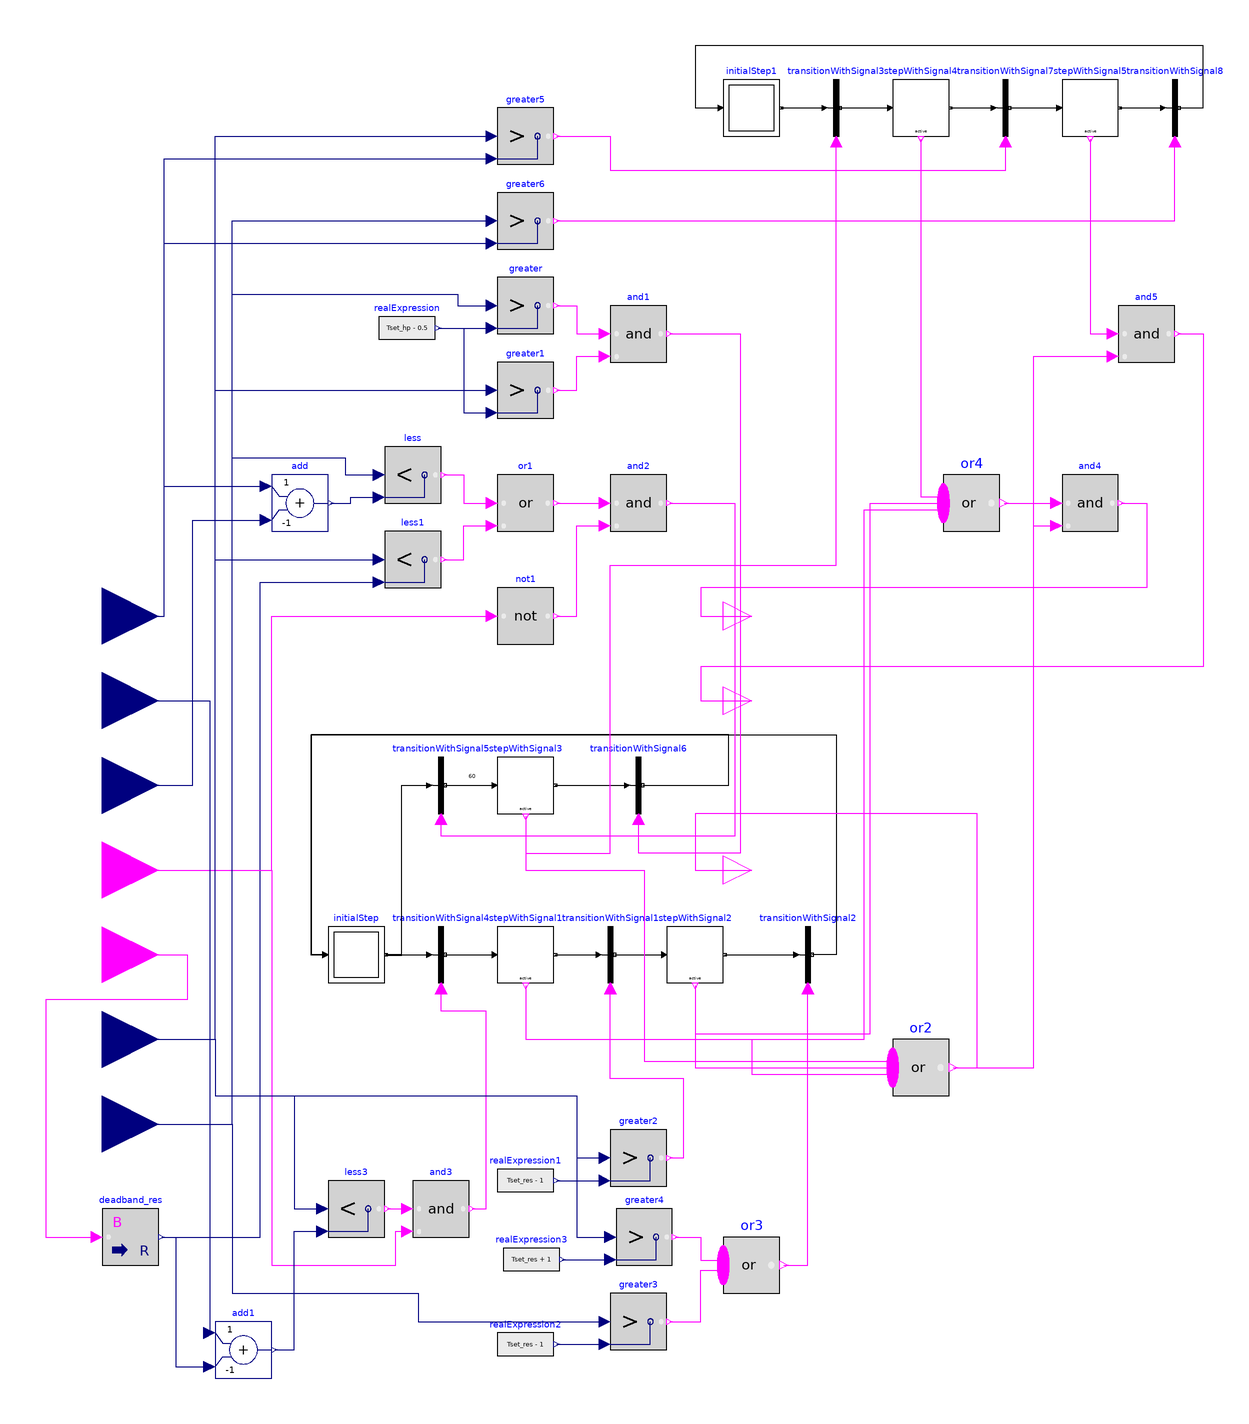

The component connection diagram of the Modelica model below, drawn from its own Placement and Line annotations.

model res_state
      Buildings.Controls.OBC.CDL.Interfaces.BooleanInput cutoff
        "Active resistance"
        annotation (Placement(transformation(extent={{-140,-20},{-100,20}})));
      Modelica.StateGraph.InitialStep initialStep(nOut=2, nIn=2)
        annotation (Placement(transformation(extent={{-40,-40},{-20,-20}})));
      Modelica.Blocks.Interfaces.RealInput Tset_hp(
        final quantity="ThermodynamicTemperature",
        final unit="K",
        displayUnit="degC") "Setpoint temperature for the HP"
        annotation (Placement(transformation(extent={{-140,70},{-100,110}})));
      Modelica.Blocks.Interfaces.RealInput TTop(
        final quantity="ThermodynamicTemperature",
        final unit="K",
        displayUnit="degC") "Temperature at the top of the tank"
        annotation (Placement(transformation(extent={{-140,-80},{-100,-40}})));
      Modelica.Blocks.Interfaces.RealInput TBottom(
        final quantity="ThermodynamicTemperature",
        final unit="K",
        displayUnit="degC") "Temperature at the bottom of the tank"
        annotation (Placement(transformation(extent={{-140,-110},{-100,-70}})));
      Modelica.Blocks.Interfaces.RealInput Tset_res(
        final quantity="ThermodynamicTemperature",
        final unit="K",
        displayUnit="degC") "Setpoint temperature for the HP"
        annotation (Placement(transformation(extent={{-140,40},{-100,80}})));
      Modelica.Blocks.Sources.RealExpression realExpression(y=Tset_hp - 0.5)
        annotation (Placement(transformation(extent={{-22,182},{-2,202}})));
      Modelica.Blocks.Logical.Greater greater
        annotation (Placement(transformation(extent={{20,190},{40,210}})));
      Modelica.Blocks.Logical.Greater greater1
        annotation (Placement(transformation(extent={{20,160},{40,180}})));
      Modelica.Blocks.Logical.Not not1
        annotation (Placement(transformation(extent={{20,80},{40,100}})));
      Modelica.Blocks.Logical.And and1
        annotation (Placement(transformation(extent={{60,180},{80,200}})));
      Modelica.Blocks.Logical.And and3
        annotation (Placement(transformation(extent={{-10,-130},{10,-110}})));
      Modelica.Blocks.Logical.Less less
        annotation (Placement(transformation(extent={{-20,130},{0,150}})));
      Modelica.Blocks.Interfaces.RealInput hp_deadband
                            "Setpoint temperature for the HP"
        annotation (Placement(transformation(extent={{-140,10},{-100,50}})));
      Modelica.Blocks.Logical.Less less1
        annotation (Placement(transformation(extent={{-20,100},{0,120}})));
      Modelica.Blocks.Logical.Or or1
        annotation (Placement(transformation(extent={{20,120},{40,140}})));
      Modelica.Blocks.Sources.RealExpression realExpression1(y=Tset_res - 1)
        annotation (Placement(transformation(extent={{20,-120},{40,-100}})));
      Modelica.Blocks.Logical.Greater greater2
        annotation (Placement(transformation(extent={{60,-112},{80,-92}})));
      Modelica.StateGraph.StepWithSignal
                               stepWithSignal1(nOut=1, nIn=1)
        annotation (Placement(transformation(extent={{20,-40},{40,-20}})));
      Modelica.StateGraph.TransitionWithSignal transitionWithSignal1
        annotation (Placement(transformation(extent={{50,-40},{70,-20}})));
      Modelica.StateGraph.StepWithSignal
                               stepWithSignal2(nOut=1, nIn=1)
        annotation (Placement(transformation(extent={{80,-40},{100,-20}})));
      Modelica.StateGraph.TransitionWithSignal transitionWithSignal2
        annotation (Placement(transformation(extent={{120,-40},{140,-20}})));
      Modelica.Blocks.Sources.RealExpression realExpression2(y=Tset_res - 1)
        annotation (Placement(transformation(extent={{20,-178},{40,-158}})));
      Modelica.Blocks.Logical.Greater greater3
        annotation (Placement(transformation(extent={{60,-170},{80,-150}})));
      Modelica.Blocks.Logical.Greater greater4
        annotation (Placement(transformation(extent={{62,-140},{82,-120}})));
      Modelica.Blocks.Sources.RealExpression realExpression3(y=Tset_res + 1)
        annotation (Placement(transformation(extent={{22,-148},{42,-128}})));
      Modelica.StateGraph.TransitionWithSignal transitionWithSignal4
        annotation (Placement(transformation(extent={{-10,-40},{10,-20}})));
      Modelica.Blocks.Math.BooleanToReal deadband_res(realTrue=res_deadband,
          realFalse=res_deadband_hpactive) annotation (Placement(transformation(
              extent={{-120,-140},{-100,-120}})));
      parameter Real res_deadband=5 "Output signal for true Boolean input";
      parameter Real res_deadband_hpactive=5
        "Output signal for false Boolean input";
      Modelica.Blocks.Logical.Less less3
        annotation (Placement(transformation(extent={{-40,-130},{-20,-110}})));
      Buildings.Controls.OBC.CDL.Interfaces.BooleanInput hp_active
        "Active resistance"
        annotation (Placement(transformation(extent={{-140,-50},{-100,-10}})));
      Modelica.StateGraph.TransitionWithSignal transitionWithSignal5(
          enableTimer=true, waitTime=60)
        annotation (Placement(transformation(extent={{-10,20},{10,40}})));
      Modelica.Blocks.Math.Add add(k2=-1)
        annotation (Placement(transformation(extent={{-60,120},{-40,140}})));
      Modelica.StateGraph.StepWithSignal
                               stepWithSignal3(nOut=1, nIn=1)
        annotation (Placement(transformation(extent={{20,20},{40,40}})));
      Modelica.StateGraph.TransitionWithSignal transitionWithSignal6
        annotation (Placement(transformation(extent={{60,20},{80,40}})));
      Modelica.Blocks.Logical.And and2
        annotation (Placement(transformation(extent={{60,120},{80,140}})));
      Modelica.Blocks.Interfaces.BooleanOutput y
        annotation (Placement(transformation(extent={{100,-10},{120,10}})));
      Modelica.Blocks.MathBoolean.Or or2(nu=3)
        annotation (Placement(transformation(extent={{160,-80},{180,-60}})));
      Modelica.Blocks.MathBoolean.Or or3(nu=2)
        annotation (Placement(transformation(extent={{100,-150},{120,-130}})));
      Modelica.Blocks.Math.Add add1(k2=-1)
        annotation (Placement(transformation(extent={{-80,-180},{-60,-160}})));
      Modelica.Blocks.Logical.Greater greater5
        annotation (Placement(transformation(extent={{20,250},{40,270}})));
      Modelica.StateGraph.InitialStep initialStep1(nOut=1, nIn=1)
        annotation (Placement(transformation(extent={{100,260},{120,280}})));
      Modelica.StateGraph.StepWithSignal
                               stepWithSignal4(nOut=1, nIn=1)
        annotation (Placement(transformation(extent={{160,260},{180,280}})));
      Modelica.StateGraph.TransitionWithSignal transitionWithSignal3
        annotation (Placement(transformation(extent={{130,260},{150,280}})));
      Modelica.StateGraph.TransitionWithSignal transitionWithSignal7
        annotation (Placement(transformation(extent={{190,260},{210,280}})));
      Modelica.Blocks.Logical.Greater greater6
        annotation (Placement(transformation(extent={{20,220},{40,240}})));
      Modelica.StateGraph.StepWithSignal
                               stepWithSignal5(nOut=1, nIn=1)
        annotation (Placement(transformation(extent={{220,260},{240,280}})));
      Modelica.StateGraph.TransitionWithSignal transitionWithSignal8
        annotation (Placement(transformation(extent={{250,260},{270,280}})));
      Modelica.Blocks.Interfaces.BooleanOutput top
        annotation (Placement(transformation(extent={{100,80},{120,100}})));
      Modelica.Blocks.Interfaces.BooleanOutput bottom
        annotation (Placement(transformation(extent={{100,50},{120,70}})));
      Modelica.Blocks.MathBoolean.Or or4(nu=3)
        annotation (Placement(transformation(extent={{178,120},{198,140}})));
      Modelica.Blocks.Logical.And and4
        annotation (Placement(transformation(extent={{220,120},{240,140}})));
      Modelica.Blocks.Logical.And and5
        annotation (Placement(transformation(extent={{240,180},{260,200}})));
    equation
      connect(realExpression.y, greater.u2)
        annotation (Line(points={{-1,192},{18,192}},  color={0,0,127}));
      connect(realExpression.y, greater1.u2) annotation (Line(points={{-1,192},
              {8,192},{8,162},{18,162}},     color={0,0,127}));
      connect(greater.y, and1.u1) annotation (Line(points={{41,200},{48,200},{
              48,190},{58,190}}, color={255,0,255}));
      connect(greater1.y, and1.u2) annotation (Line(points={{41,170},{48,170},{
              48,182},{58,182}}, color={255,0,255}));
      connect(less1.y, or1.u2) annotation (Line(points={{1,110},{8,110},{8,122},
              {18,122}}, color={255,0,255}));
      connect(less.y, or1.u1) annotation (Line(points={{1,140},{8,140},{8,130},
              {18,130}}, color={255,0,255}));
      connect(realExpression1.y, greater2.u2)
        annotation (Line(points={{41,-110},{58,-110}}, color={0,0,127}));
      connect(TTop, greater2.u1) annotation (Line(points={{-120,-60},{-80,-60},
              {-80,-80},{48,-80},{48,-102},{58,-102}}, color={0,0,127}));
      connect(stepWithSignal1.outPort[1], transitionWithSignal1.inPort)
        annotation (Line(points={{40.5,-30},{56,-30}}, color={0,0,0}));
      connect(greater2.y, transitionWithSignal1.condition) annotation (Line(
            points={{81,-102},{86,-102},{86,-74},{60,-74},{60,-42}}, color={255,
              0,255}));
      connect(transitionWithSignal1.outPort, stepWithSignal2.inPort[1])
        annotation (Line(points={{61.5,-30},{79,-30}}, color={0,0,0}));
      connect(realExpression3.y, greater4.u2)
        annotation (Line(points={{43,-138},{60,-138}}, color={0,0,127}));
      connect(realExpression2.y, greater3.u2)
        annotation (Line(points={{41,-168},{58,-168}}, color={0,0,127}));
      connect(stepWithSignal2.outPort[1], transitionWithSignal2.inPort)
        annotation (Line(points={{100.5,-30},{126,-30}},
                     color={0,0,0}));
      connect(transitionWithSignal4.outPort, stepWithSignal1.inPort[1])
        annotation (Line(points={{1.5,-30},{19,-30}}, color={0,0,0}));
      connect(initialStep.outPort[1], transitionWithSignal4.inPort) annotation (
         Line(points={{-19.5,-30.125},{-14,-30.125},{-14,-30},{-4,-30}}, color=
              {0,0,0}));
      connect(initialStep.inPort[1], transitionWithSignal2.outPort) annotation (
         Line(points={{-41,-30.25},{-46,-30.25},{-46,48},{140,48},{140,-30},{
              131.5,-30}},
            color={0,0,0}));
      connect(less3.y, and3.u1)
        annotation (Line(points={{-19,-120},{-12,-120}}, color={255,0,255}));
      connect(cutoff, and3.u2) annotation (Line(points={{-120,0},{-60,0},{-60,
              -140},{-16,-140},{-16,-128},{-12,-128}}, color={255,0,255}));
      connect(and3.y, transitionWithSignal4.condition) annotation (Line(points=
              {{11,-120},{16,-120},{16,-50},{0,-50},{0,-42}}, color={255,0,255}));
      connect(TTop, greater4.u1) annotation (Line(points={{-120,-60},{-80,-60},
              {-80,-80},{48,-80},{48,-130},{60,-130}}, color={0,0,127}));
      connect(TBottom, greater3.u1) annotation (Line(points={{-120,-90},{-74,
              -90},{-74,-150},{-8,-150},{-8,-160},{58,-160}},
                                          color={0,0,127}));
      connect(deadband_res.y, less1.u2) annotation (Line(points={{-99,-130},{
              -64,-130},{-64,102},{-22,102}}, color={0,0,127}));
      connect(TTop, less1.u1) annotation (Line(points={{-120,-60},{-80,-60},{
              -80,110},{-22,110}}, color={0,0,127}));
      connect(TBottom, less.u1) annotation (Line(points={{-120,-90},{-74,-90},{
              -74,146},{-34,146},{-34,140},{-22,140}}, color={0,0,127}));
      connect(Tset_hp, add.u1) annotation (Line(points={{-120,90},{-98,90},{-98,
              136},{-62,136}}, color={0,0,127}));
      connect(hp_deadband, add.u2) annotation (Line(points={{-120,30},{-88,30},
              {-88,124},{-62,124}}, color={0,0,127}));
      connect(add.y, less.u2) annotation (Line(points={{-39,130},{-32,130},{-32,
              132},{-22,132}}, color={0,0,127}));
      connect(transitionWithSignal5.outPort, stepWithSignal3.inPort[1])
        annotation (Line(points={{1.5,30},{19,30}}, color={0,0,0}));
      connect(TBottom, greater.u1) annotation (Line(points={{-120,-90},{-74,-90},
              {-74,204},{6,204},{6,200},{18,200}}, color={0,0,127}));
      connect(TTop, greater1.u1) annotation (Line(points={{-120,-60},{-80,-60},
              {-80,170},{18,170}}, color={0,0,127}));
      connect(cutoff, not1.u) annotation (Line(points={{-120,0},{-60,0},{-60,90},
              {18,90}},                   color={255,0,255}));
      connect(and2.y, transitionWithSignal5.condition) annotation (Line(points={{81,130},
              {104,130},{104,12},{0,12},{0,18}},
            color={255,0,255}));
      connect(and1.y, transitionWithSignal6.condition) annotation (Line(points={{81,190},
              {106,190},{106,6},{70,6},{70,18}},           color={255,0,255}));
      connect(stepWithSignal3.outPort[1], transitionWithSignal6.inPort)
        annotation (Line(points={{40.5,30},{66,30}}, color={0,0,0}));
      connect(transitionWithSignal6.outPort, initialStep.inPort[2]) annotation (
         Line(points={{71.5,30},{102,30},{102,48},{-46,48},{-46,-29.75},{-41,
              -29.75}},   color={0,0,0}));
      connect(initialStep.outPort[2], transitionWithSignal5.inPort) annotation (
         Line(points={{-19.5,-29.875},{-14,-29.875},{-14,30},{-4,30}}, color={0,
              0,0}));
      connect(not1.y, and2.u2) annotation (Line(points={{41,90},{48,90},{48,122},
              {58,122}}, color={255,0,255}));
      connect(or1.y, and2.u1)
        annotation (Line(points={{41,130},{58,130}}, color={255,0,255}));
      connect(hp_active, deadband_res.u) annotation (Line(points={{-120,-30},{-90,
              -30},{-90,-46},{-140,-46},{-140,-130},{-122,-130}}, color={255,0,
              255}));
      connect(stepWithSignal1.active, or2.u[1]) annotation (Line(points={{30,-41},
              {30,-60},{110,-60},{110,-72.3333},{160,-72.3333}},      color={
              255,0,255}));
      connect(stepWithSignal2.active, or2.u[2]) annotation (Line(points={{90,
              -41},{90,-70},{160,-70}}, color={255,0,255}));
      connect(stepWithSignal3.active, or2.u[3]) annotation (Line(points={{30,19},
              {30,0},{72,0},{72,-67.6667},{160,-67.6667}}, color={255,0,255}));
      connect(or2.y, y) annotation (Line(points={{181.5,-70},{190,-70},{190,20},
              {90,20},{90,0},{110,0}}, color={255,0,255}));
      connect(greater3.y, or3.u[1]) annotation (Line(points={{81,-160},{92,-160},
              {92,-141.75},{100,-141.75}}, color={255,0,255}));
      connect(or3.y, transitionWithSignal2.condition) annotation (Line(points={
              {121.5,-140},{130,-140},{130,-42}}, color={255,0,255}));
      connect(greater4.y, or3.u[2]) annotation (Line(points={{83,-130},{92,-130},
              {92,-138.25},{100,-138.25}}, color={255,0,255}));
      connect(TTop, less3.u1) annotation (Line(points={{-120,-60},{-80,-60},{
              -80,-80},{-52,-80},{-52,-120},{-42,-120}}, color={0,0,127}));
      connect(add1.y, less3.u2) annotation (Line(points={{-59,-170},{-52,-170},
              {-52,-128},{-42,-128}}, color={0,0,127}));
      connect(Tset_res, add1.u1) annotation (Line(points={{-120,60},{-82,60},{
              -82,-164}}, color={0,0,127}));
      connect(deadband_res.y, add1.u2) annotation (Line(points={{-99,-130},{-94,
              -130},{-94,-176},{-82,-176}}, color={0,0,127}));
      connect(Tset_hp, greater5.u2) annotation (Line(points={{-120,90},{-98,90},
              {-98,252},{18,252}}, color={0,0,127}));
      connect(TTop, greater5.u1) annotation (Line(points={{-120,-60},{-80,-60},
              {-80,260},{18,260}}, color={0,0,127}));
      connect(initialStep1.outPort[1], transitionWithSignal3.inPort)
        annotation (Line(points={{120.5,270},{136,270}}, color={0,0,0}));
      connect(transitionWithSignal3.outPort, stepWithSignal4.inPort[1])
        annotation (Line(points={{141.5,270},{159,270}}, color={0,0,0}));
      connect(Tset_hp, greater6.u2) annotation (Line(points={{-120,90},{-98,90},
              {-98,222},{18,222}}, color={0,0,127}));
      connect(TBottom, greater6.u1) annotation (Line(points={{-120,-90},{-74,
              -90},{-74,230},{18,230}}, color={0,0,127}));
      connect(stepWithSignal4.outPort[1], transitionWithSignal7.inPort)
        annotation (Line(points={{180.5,270},{196,270}}, color={0,0,0}));
      connect(stepWithSignal3.active, transitionWithSignal3.condition)
        annotation (Line(points={{30,19},{30,6},{60,6},{60,108},{140,108},{140,
              258}}, color={255,0,255}));
      connect(greater5.y, transitionWithSignal7.condition) annotation (Line(
            points={{41,260},{60,260},{60,248},{200,248},{200,258}}, color={255,
              0,255}));
      connect(transitionWithSignal7.outPort, stepWithSignal5.inPort[1])
        annotation (Line(points={{201.5,270},{219,270}}, color={0,0,0}));
      connect(stepWithSignal5.outPort[1], transitionWithSignal8.inPort)
        annotation (Line(points={{240.5,270},{256,270}}, color={0,0,0}));
      connect(transitionWithSignal8.outPort, initialStep1.inPort[1])
        annotation (Line(points={{261.5,270},{270,270},{270,292},{90,292},{90,
              270},{99,270}}, color={0,0,0}));
      connect(greater6.y, transitionWithSignal8.condition) annotation (Line(
            points={{41,230},{260,230},{260,258}}, color={255,0,255}));
      connect(stepWithSignal1.active, or4.u[1]) annotation (Line(points={{30,-41},
              {30,-60},{150,-60},{150,127.667},{178,127.667}},      color={255,
              0,255}));
      connect(stepWithSignal2.active, or4.u[2]) annotation (Line(points={{90,
              -41},{90,-58},{152,-58},{152,130},{178,130}}, color={255,0,255}));
      connect(stepWithSignal4.active, or4.u[3]) annotation (Line(points={{170,259},
              {170,132.333},{178,132.333}},      color={255,0,255}));
      connect(or4.y, and4.u1)
        annotation (Line(points={{199.5,130},{218,130}}, color={255,0,255}));
      connect(or2.y, and4.u2) annotation (Line(points={{181.5,-70},{210,-70},{
              210,122},{218,122}}, color={255,0,255}));
      connect(and4.y, top) annotation (Line(points={{241,130},{250,130},{250,
              100},{92,100},{92,90},{110,90}}, color={255,0,255}));
      connect(stepWithSignal5.active, and5.u1) annotation (Line(points={{230,
              259},{230,190},{238,190}}, color={255,0,255}));
      connect(or2.y, and5.u2) annotation (Line(points={{181.5,-70},{210,-70},{
              210,182},{238,182}}, color={255,0,255}));
      connect(and5.y, bottom) annotation (Line(points={{261,190},{270,190},{270,
              72},{92,72},{92,60},{110,60}}, color={255,0,255}));
      annotation (Icon(coordinateSystem(preserveAspectRatio=false), graphics={
                                    Rectangle(
            extent={{-100,-100},{100,100}},
            lineColor={0,0,127},
            fillColor={255,255,255},
            fillPattern=FillPattern.Solid),
            Text(
              extent={{-150,146},{150,106}},
              textColor={0,0,255},
              textString="%name")}), Diagram(coordinateSystem(
              preserveAspectRatio=false)),
        Documentation(info="<html>
<p align=\"center\">
<img alt=\"image\" src=\"modelica://models/Resources/Images/HPWH/rheem_proph80/Controls/resistance.svg\" border=\"0\"/>
</p>
</html>
"));
    end res_state;